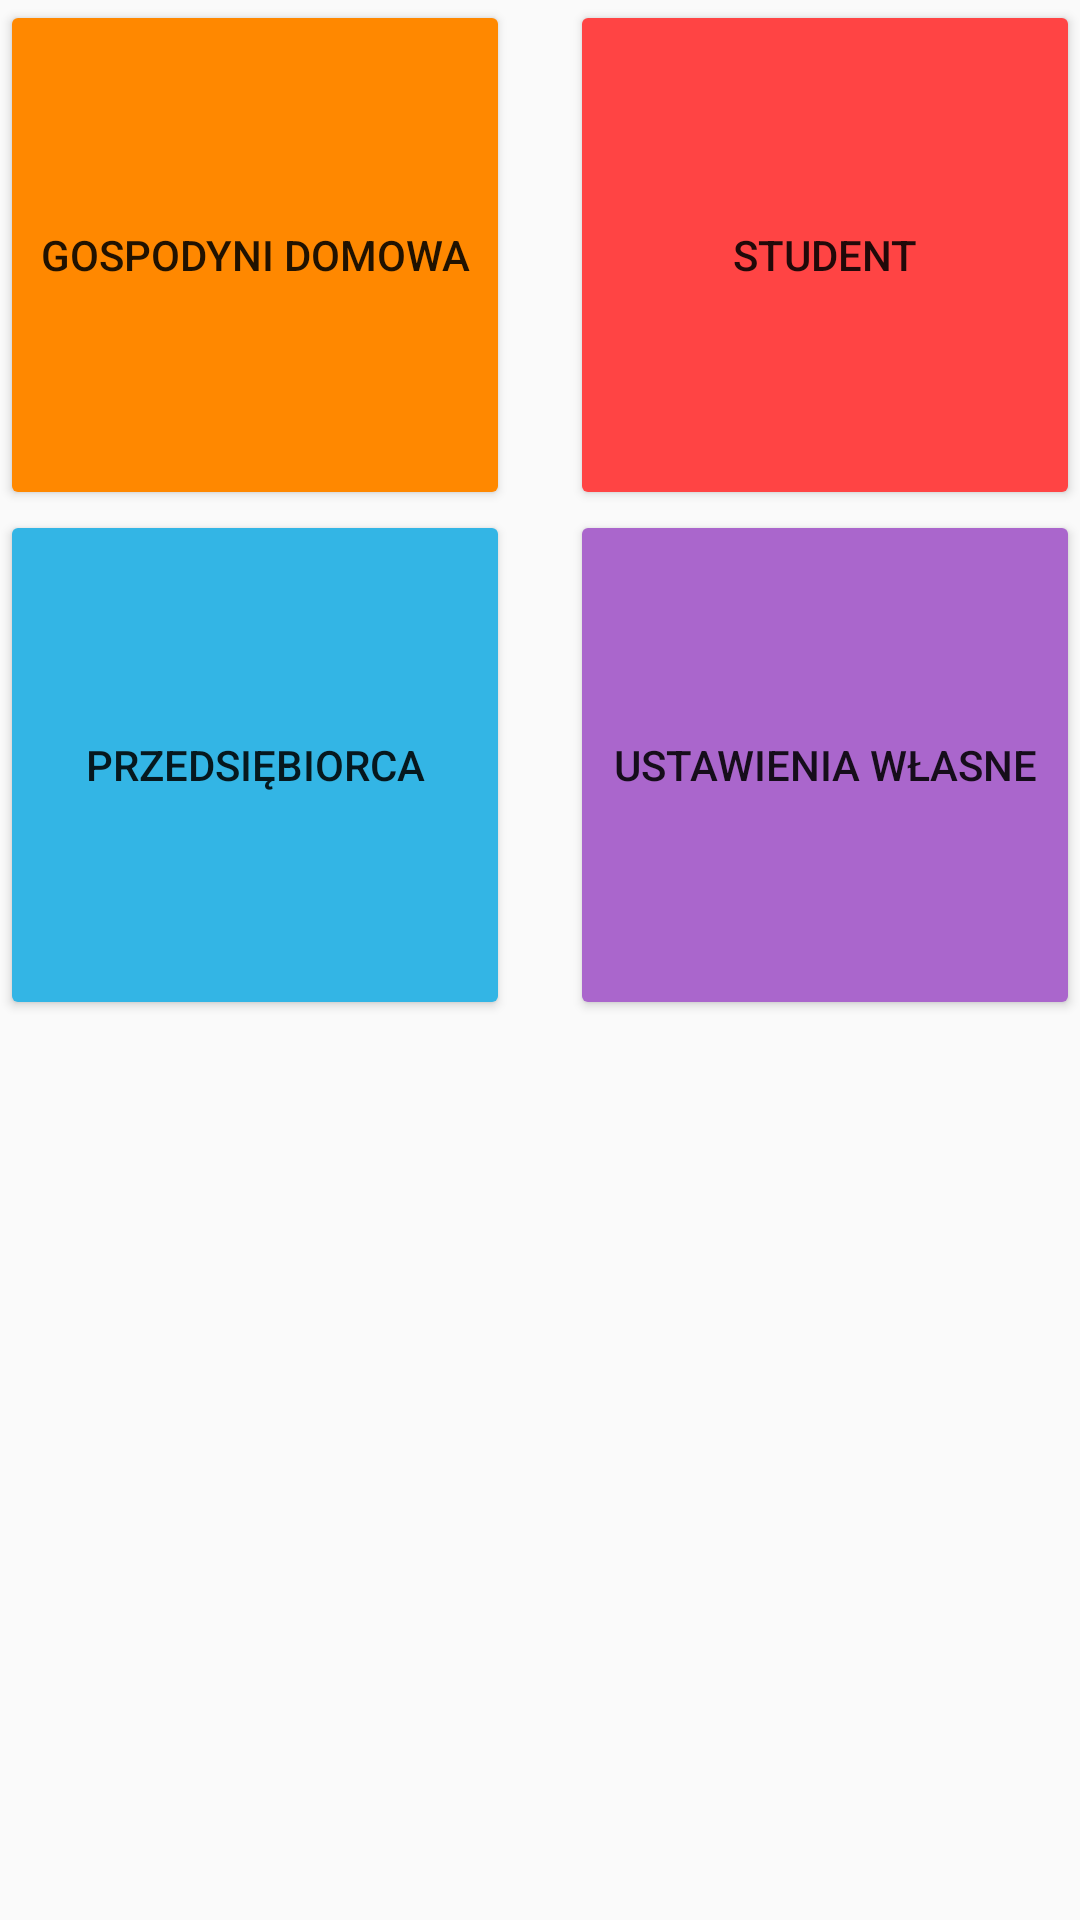

Produce the Android XML layout that renders to this screen, including the resource entries it uses.
<!-- AndroidManifest.xml: application theme AppTheme -->
<!-- res/layout/activity_account_type.xml -->
<?xml version="1.0" encoding="utf-8"?>
<android.support.constraint.ConstraintLayout xmlns:android="http://schemas.android.com/apk/res/android"
    xmlns:app="http://schemas.android.com/apk/res-auto"
    xmlns:tools="http://schemas.android.com/tools"
    android:layout_width="match_parent"
    android:layout_height="match_parent"
    tools:context="com.example.joanna.mobilnyportfel.AccountType">

<RelativeLayout
    android:layout_width="wrap_content"
    android:layout_height="wrap_content"
    android:gravity = "center_vertical">

    <LinearLayout
    android:layout_width="wrap_content"
    android:layout_height="wrap_content"
    android:orientation="vertical"
    android:gravity="center_vertical"
    android:layout_alignParentLeft="true">

    <Button
        android:id="@+id/housewife"
        android:layout_width="170dp"
        android:layout_height="170dp"
        android:backgroundTint="@android:color/holo_orange_dark"
        android:text="Gospodyni domowa"
       />

    <Button
        android:id="@+id/business"
        android:layout_width="170dp"
        android:layout_height="170dp"
        android:backgroundTint="@android:color/holo_blue_light"
        android:text="Przedsiębiorca"
        />

</LinearLayout>

    <LinearLayout
        android:layout_width="wrap_content"
        android:layout_height="wrap_content"
        android:orientation="vertical"
        android:gravity="center_vertical"
        android:layout_alignParentRight="true">

            <Button
                android:id="@+id/student"
                android:layout_width="170dp"
                android:layout_height="170dp"
                android:backgroundTint="@android:color/holo_red_light"
                android:text="student"
                 />
            <Button
            android:id="@+id/custom"
            android:layout_width="170dp"
            android:layout_height="170dp"
            android:backgroundTint="@android:color/holo_purple"
            android:text="Ustawienia własne"
                />


</LinearLayout>
</RelativeLayout>
</android.support.constraint.ConstraintLayout>
<!-- resources referenced by this layout -->
<resources>
  <style name="AppTheme" parent="Theme.AppCompat.Light.DarkActionBar">
  
      </style>
</resources>
